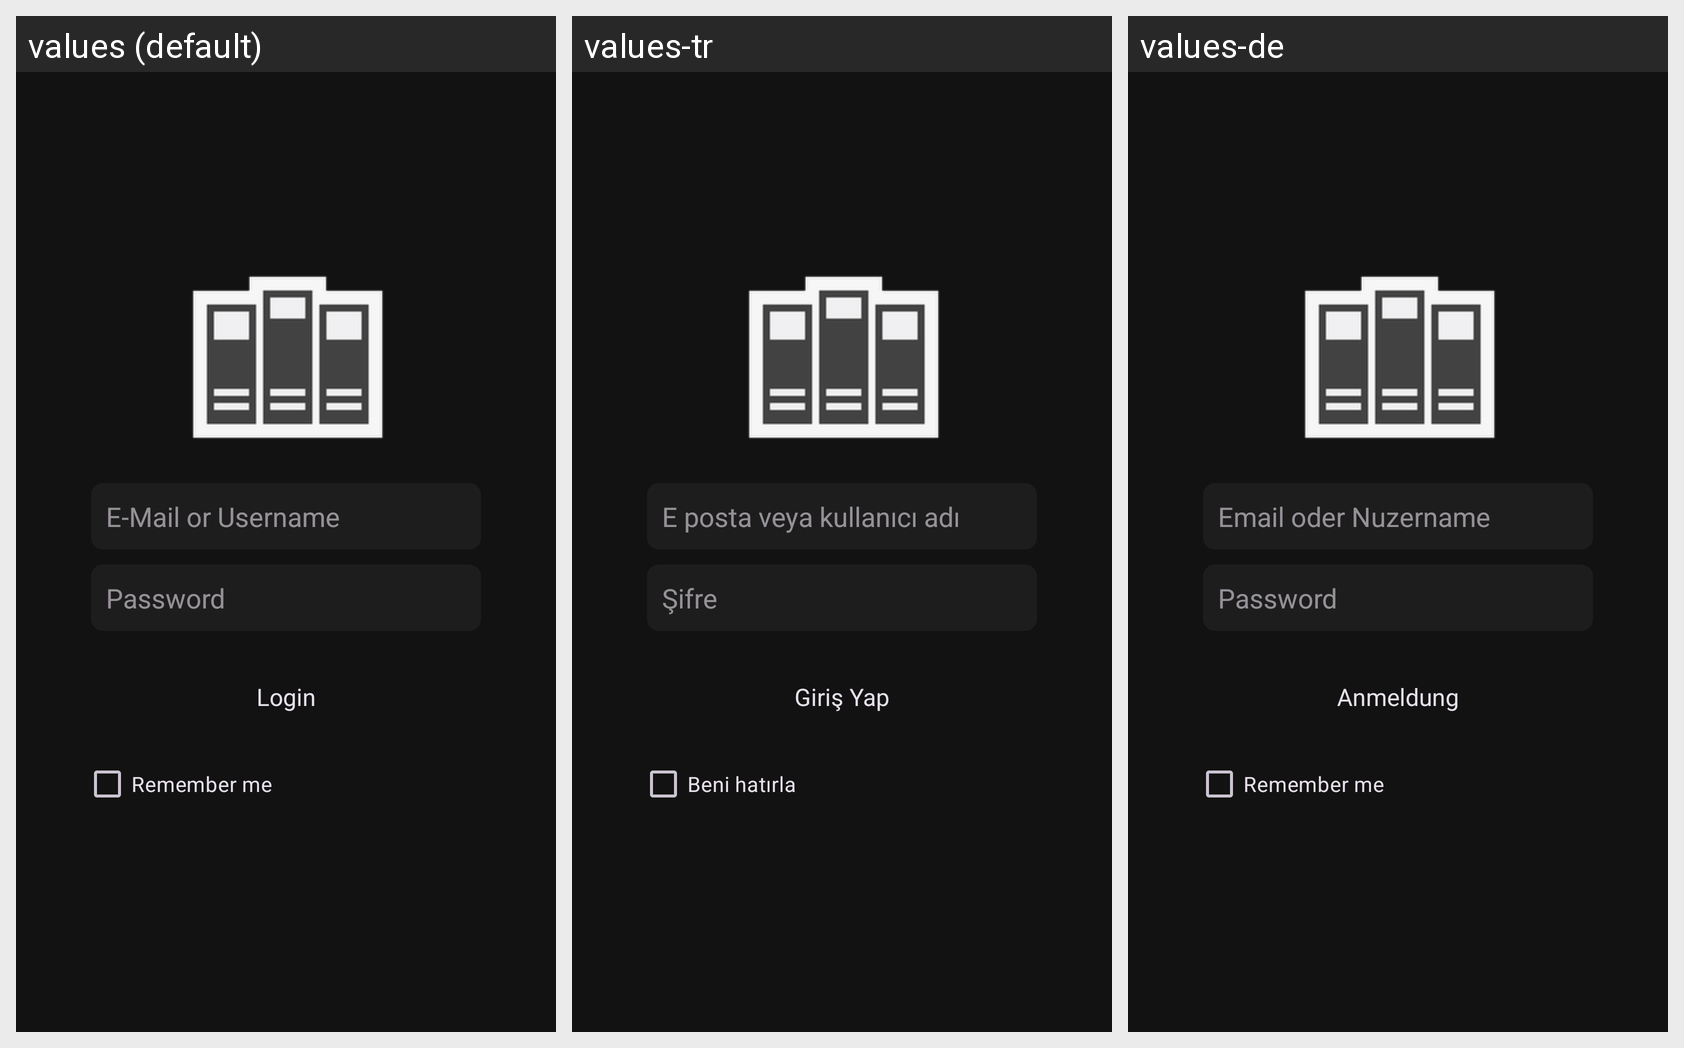

Strings drawn on this Android screen and how each of the app's shown locales translates them:
Android screen res/layout/activity_login.xml rendered under 3 locales, left to right: values (default), values-tr, values-de. Device: Nexus 5 (rendered at 1080×1920; each locale shown at half size, 540×960, under a caption strip naming it); theme Theme.ELib.
Strings drawn on this screen, with the default value and each locale's value (text and hints the layout hard-codes, and strings that could not be matched under every locale, appear in the picture but are not listed):

email_or_username
  values: E-Mail or Username
  values-tr: E posta veya kullanıcı adı
  values-de: Email oder Nuzername

password
  values: Password
  values-tr: Şifre
  values-de: Password  [not translated; the default value is used]

login
  values: Login
  values-tr: Giriş Yap
  values-de: Anmeldung

remember_me
  values: Remember me
  values-tr: Beni hatırla
  values-de: Remember me  [not translated; the default value is used]
